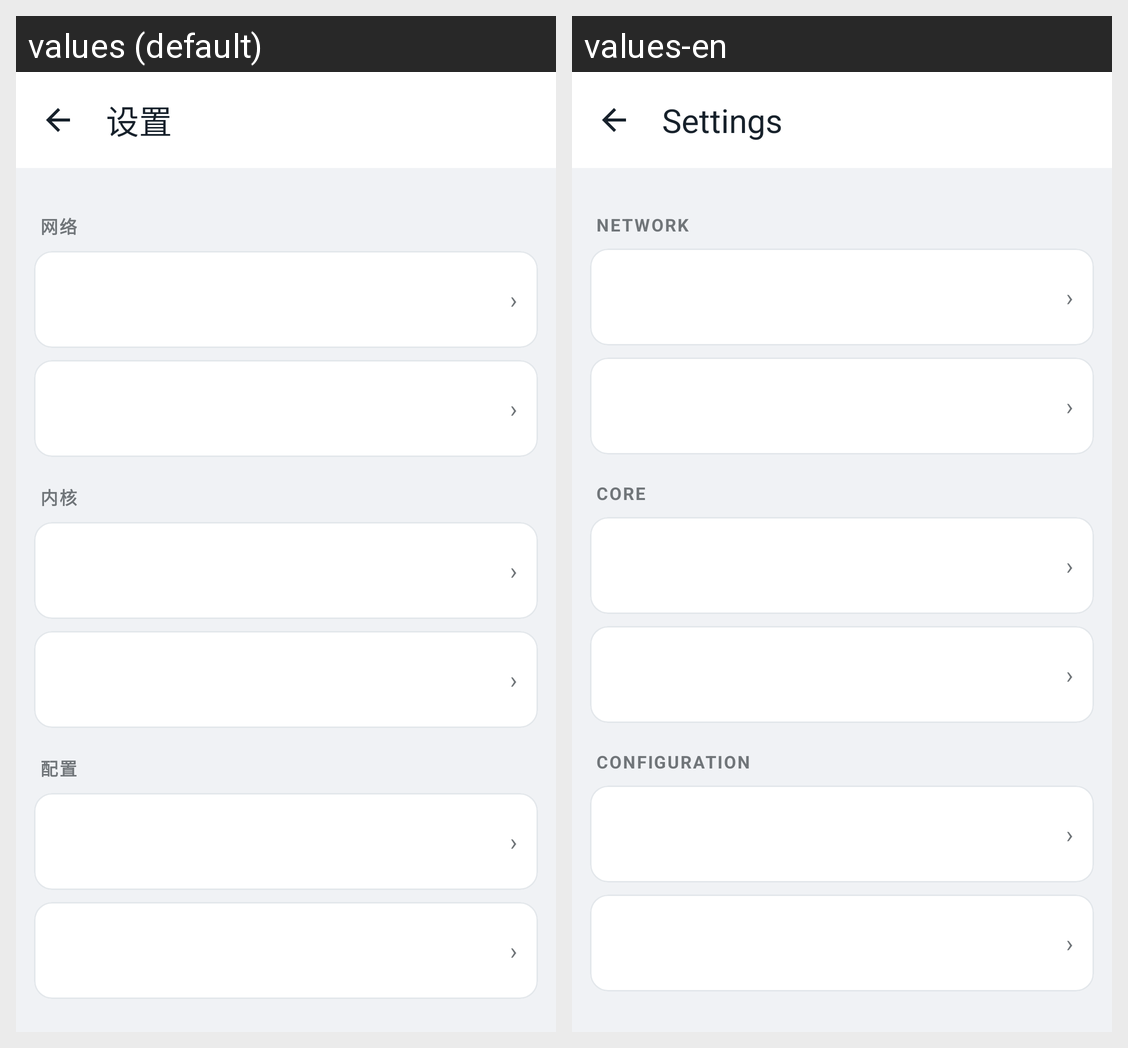

For this localized Android screen grid, give each drawn string resource with its value in every locale shown.
Android screen res/layout/activity_settings.xml rendered under 2 locales, left to right: values (default), values-en. Device: Nexus 5 (rendered at 1080×1920; each locale shown at half size, 540×960, under a caption strip naming it); theme Theme.Mirage.
Strings drawn on this screen, with the default value and each locale's value (text and hints the layout hard-codes, and strings that could not be matched under every locale, appear in the picture but are not listed):

settings_title
  values: 设置
  values-en: Settings

settings_section_network
  values: 网络
  values-en: NETWORK

settings_section_core
  values: 内核
  values-en: CORE

settings_section_config
  values: 配置
  values-en: CONFIGURATION

chevron
  values: ›
  values-en: ›
